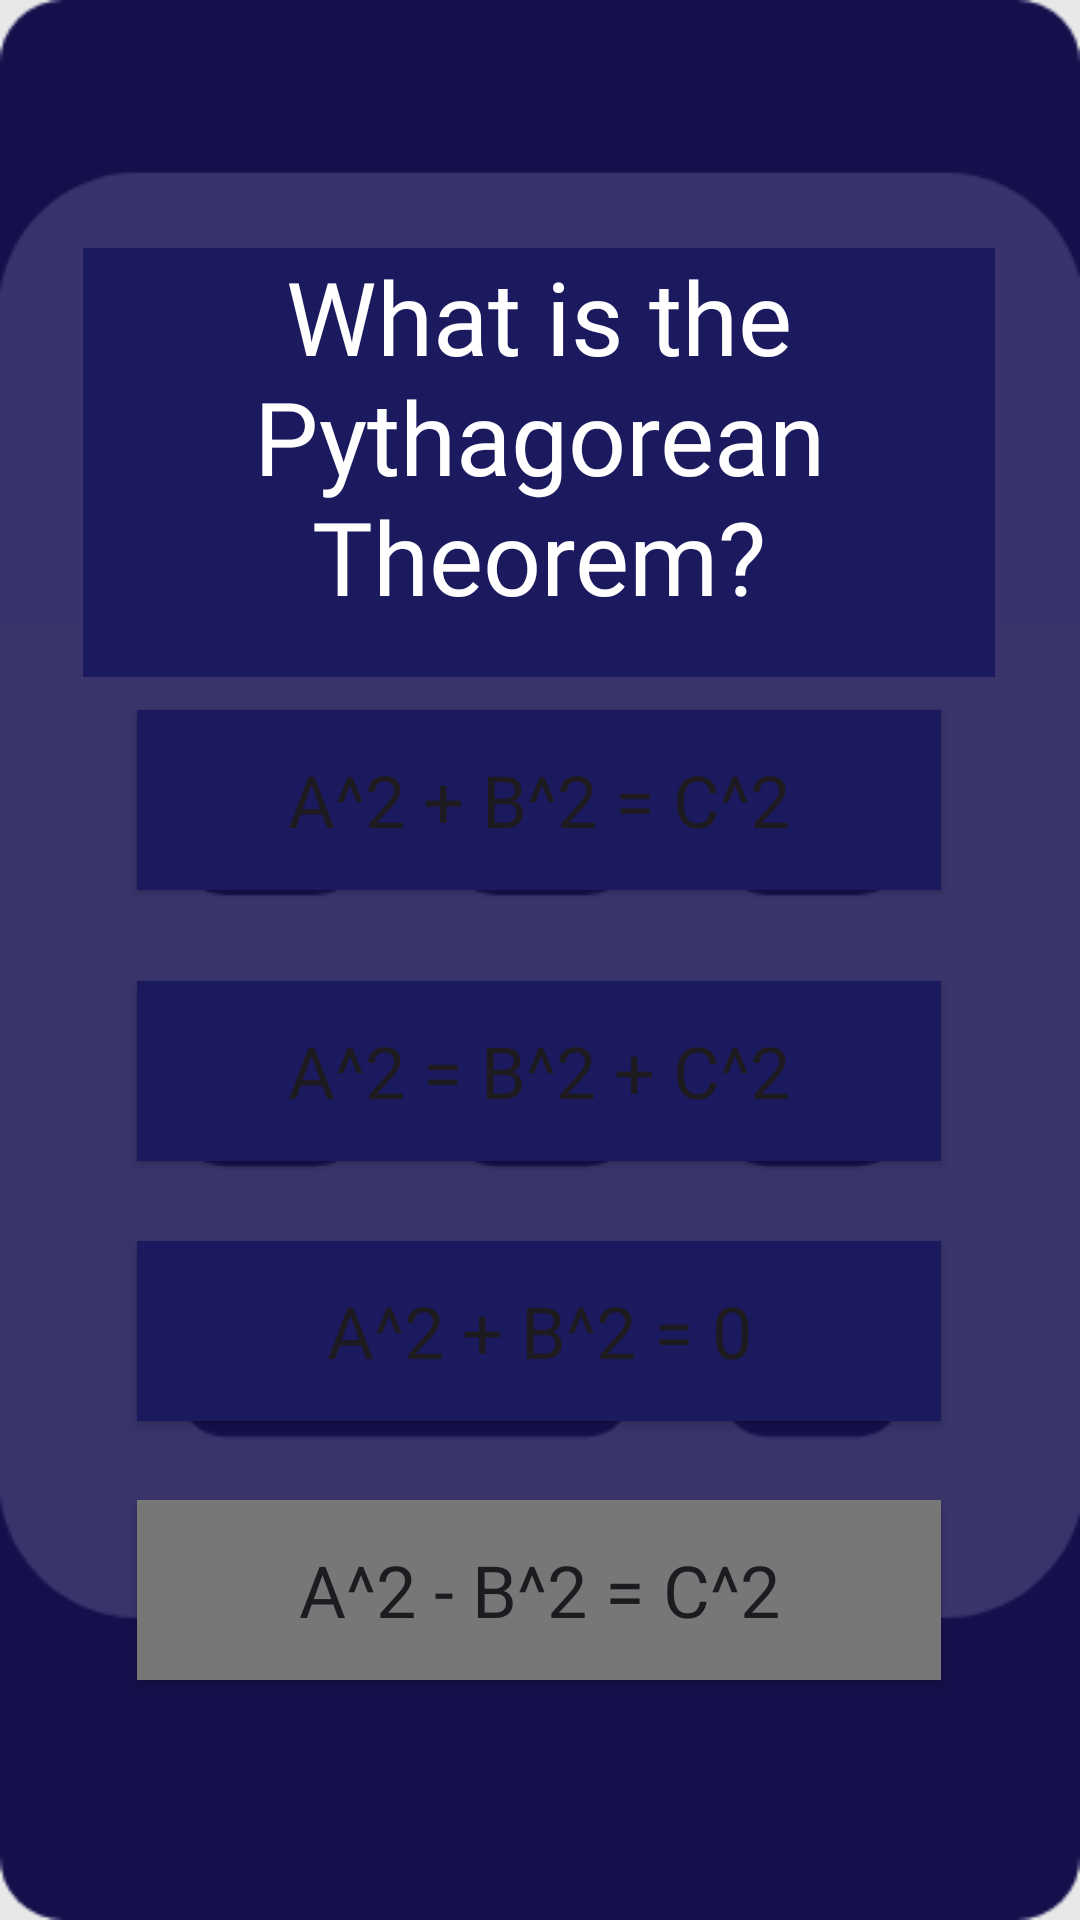

Reconstruct the res/layout file that produces this screen, plus the resources it refers to.
<!-- AndroidManifest.xml: application theme Theme.IronDeersQueryTheory -->
<!-- res/layout/math_question4.xml -->
<?xml version="1.0" encoding="utf-8"?>
<androidx.constraintlayout.widget.ConstraintLayout xmlns:android="http://schemas.android.com/apk/res/android"
    xmlns:app="http://schemas.android.com/apk/res-auto"
    xmlns:tools="http://schemas.android.com/tools"
    android:layout_width="match_parent"
    android:layout_height="match_parent"
    android:background="@drawable/mathscreen1_026ef"
    tools:context=".mathQuestion4">

    <TextView
        android:id="@+id/textView3"
        android:layout_width="304dp"
        android:layout_height="143dp"
        android:background="@color/back"
        android:fontFamily="@font/nunito_bold"
        android:text="What is the Pythagorean Theorem?"
        android:textAlignment="center"
        android:textColor="@color/white"
        android:textSize="34sp"
        app:layout_constraintBottom_toBottomOf="parent"
        app:layout_constraintEnd_toEndOf="parent"
        app:layout_constraintHorizontal_bias="0.495"
        app:layout_constraintStart_toStartOf="parent"
        app:layout_constraintTop_toTopOf="parent"
        app:layout_constraintVertical_bias="0.166" />
    

    <Button
        android:id="@+id/mq4_1"
        android:layout_width="268dp"
        android:layout_height="60dp"
        android:background="@color/back"
        android:fontFamily="@font/nunito_bold"
        android:text="a^2 + b^2 = c^2"
        android:textAlignment="center"
        android:textSize="24sp"
        app:layout_constraintBottom_toBottomOf="parent"
        app:layout_constraintEnd_toEndOf="parent"
        app:layout_constraintHorizontal_bias="0.496"
        app:layout_constraintStart_toStartOf="parent"
        app:layout_constraintTop_toTopOf="parent"
        app:layout_constraintVertical_bias="0.408" />

    <Button
        android:id="@+id/mq4_2"
        android:layout_width="268dp"
        android:layout_height="60dp"
        android:background="@color/back"
        android:fontFamily="@font/nunito_bold"
        android:text="a^2 = b^2 + c^2"
        android:textSize="24sp"
        app:layout_constraintBottom_toBottomOf="parent"
        app:layout_constraintEnd_toEndOf="parent"
        app:layout_constraintHorizontal_bias="0.496"
        app:layout_constraintStart_toStartOf="parent"
        app:layout_constraintTop_toTopOf="parent"
        app:layout_constraintVertical_bias="0.564" />

    <Button
        android:id="@+id/mq4_3"
        android:layout_width="268dp"
        android:layout_height="60dp"
        android:background="@color/back"
        android:fontFamily="@font/nunito_bold"
        android:text="a^2 + b^2 = 0"
        android:textSize="24sp"
        app:layout_constraintBottom_toBottomOf="parent"
        app:layout_constraintEnd_toEndOf="parent"
        app:layout_constraintHorizontal_bias="0.496"
        app:layout_constraintStart_toStartOf="parent"
        app:layout_constraintTop_toTopOf="parent"
        app:layout_constraintVertical_bias="0.713" />

    <Button
        android:id="@+id/mq4_4"
        android:layout_width="268dp"
        android:layout_height="60dp"
        android:background="@color/grey"
        android:fontFamily="@font/nunito_bold"
        android:text="a^2 - b^2 = c^2"
        android:textSize="24sp"
        app:layout_constraintBottom_toBottomOf="parent"
        app:layout_constraintEnd_toEndOf="parent"
        app:layout_constraintHorizontal_bias="0.496"
        app:layout_constraintStart_toStartOf="parent"
        app:layout_constraintTop_toTopOf="parent"
        app:layout_constraintVertical_bias="0.862" />
</androidx.constraintlayout.widget.ConstraintLayout>
<!-- resources referenced by this layout -->
<resources>
  <color name="back"> #1c1a5e</color>
  <color name="grey">#777777</color>
  <color name="white">#FFFFFFFF</color>
  <!-- drawable mathscreen1_026ef: png bitmap (drawable, 15914 bytes) -->
  <style name="Theme.IronDeersQueryTheory" parent="Base.Theme.IronDeersQueryTheory" />
  <style name="Base.Theme.IronDeersQueryTheory" parent="Theme.Material3.DayNight.NoActionBar">
          
          
      </style>
</resources>
